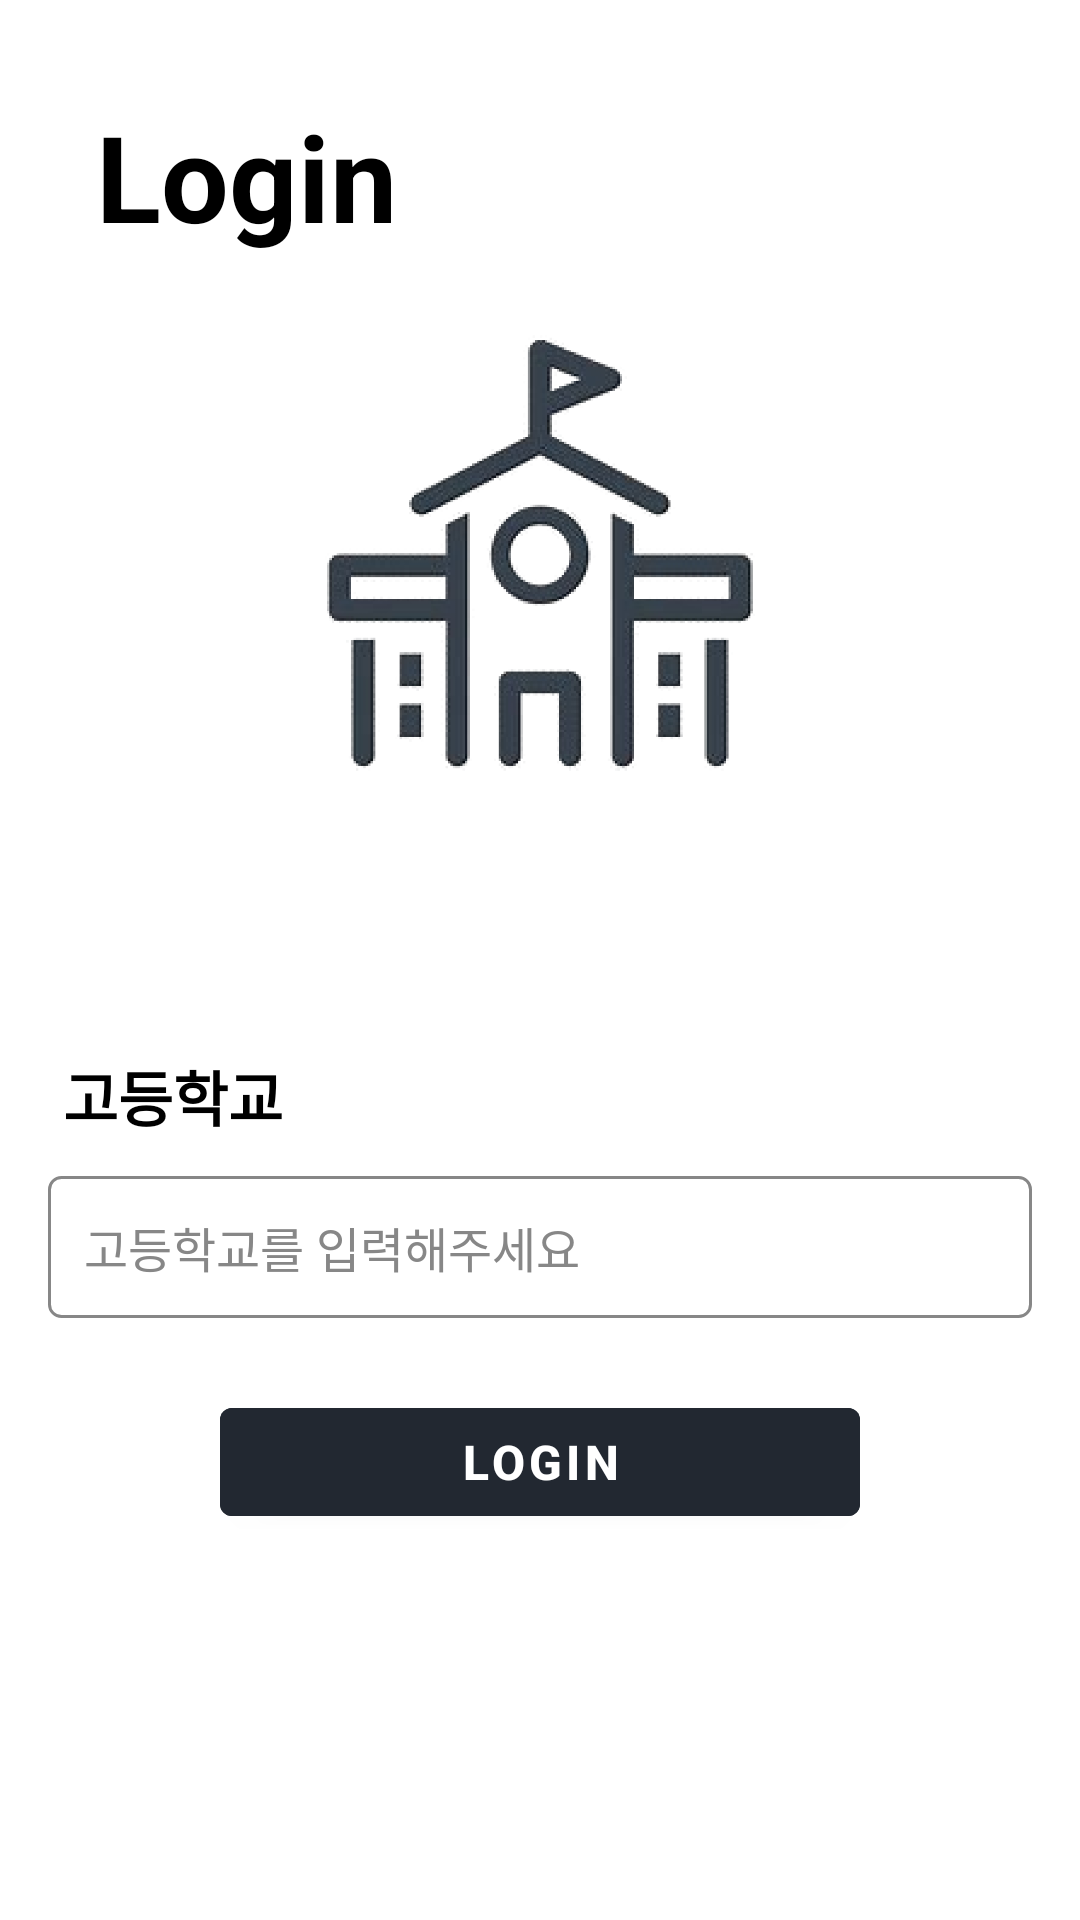

Produce the Android XML layout that renders to this screen, including the resource entries it uses.
<!-- AndroidManifest.xml: activity theme Theme.KTECH.Login -->
<!-- res/layout/activity_login.xml -->
<RelativeLayout xmlns:android="http://schemas.android.com/apk/res/android"
    xmlns:app="http://schemas.android.com/apk/res-auto"
    android:layout_width="match_parent"
    android:layout_height="match_parent"
    android:padding="16dp"
    android:background="@color/white">

    
    <TextView
        android:id="@+id/login_title"
        android:layout_width="wrap_content"
        android:layout_height="wrap_content"
        android:layout_alignParentStart="true"
        android:layout_alignParentTop="true"
        android:layout_marginStart="16dp"
        android:layout_marginTop="16dp"
        android:text="Login"
        android:textColor="@color/black"
        android:textSize="40sp"
        android:textStyle="bold" />

    
    <ImageView
        android:id="@+id/login_image"
        android:layout_width="150dp"
        android:layout_height="150dp"
        android:layout_below="@id/login_title"
        android:layout_centerHorizontal="true"
        android:layout_marginTop="24dp"
        android:src="@drawable/icon" />

    
    <TextView
        android:id="@+id/zero_food_waste_text"
        android:layout_width="wrap_content"
        android:layout_height="wrap_content"
        android:layout_below="@id/login_image"
        android:layout_centerHorizontal="true"
        android:layout_marginTop="8dp"
        android:textSize="40sp"
        android:textStyle="bold" />

    
    <TextView
        android:id="@+id/school_label"
        android:layout_width="wrap_content"
        android:layout_height="wrap_content"
        android:layout_below="@id/zero_food_waste_text"
        android:layout_marginStart="5dp"
        android:layout_marginTop="30dp"
        android:text="고등학교"
        android:textColor="@color/black"
        android:textSize="20sp"
        android:textStyle="bold" />

    

    
    <EditText
        android:id="@+id/school_input"
        android:layout_width="match_parent"
        android:layout_height="wrap_content"
        android:layout_below="@id/school_label"
        android:layout_marginTop="12dp"
        android:background="@drawable/edittext_background"
        android:hint="고등학교를 입력해주세요"
        android:padding="12dp"
        android:textColor="@color/black"
        android:textColorHint="#878787"
        android:textSize="16sp" />

    <com.google.android.material.button.MaterialButton
        android:id="@+id/login_button"
        android:layout_width="wrap_content"
        android:layout_height="wrap_content"
        android:layout_below="@id/school_input"
        android:layout_marginTop="24dp"
        android:layout_centerHorizontal="true"
        android:paddingStart="80dp"
        android:paddingEnd="80dp"
        android:backgroundTint="#222831"
        android:text="Login"
        android:textColor="#fff"
        android:textSize="16sp"
        android:textStyle="bold" />

</RelativeLayout>
<!-- resources referenced by this layout -->
<resources>
  <color name="black">#000000</color>
  <color name="white">#FFFFFF</color>
  <!-- drawable edittext_background (drawable) -->
  <shape xmlns:android="http://schemas.android.com/apk/res/android">
      <solid android:color="#ffffff" />
      <stroke android:width="1dp" android:color="#878787" />
      <corners android:radius="4dp" />
  </shape>
  <!-- drawable icon: png bitmap (drawable, 155858 bytes) -->
  <style name="Theme.KTECH.Login" parent="Theme.MaterialComponents.DayNight.NoActionBar">
          <item name="android:statusBarColor">@android:color/white</item>
          <item name="android:windowLightStatusBar">true</item>
      </style>
</resources>
